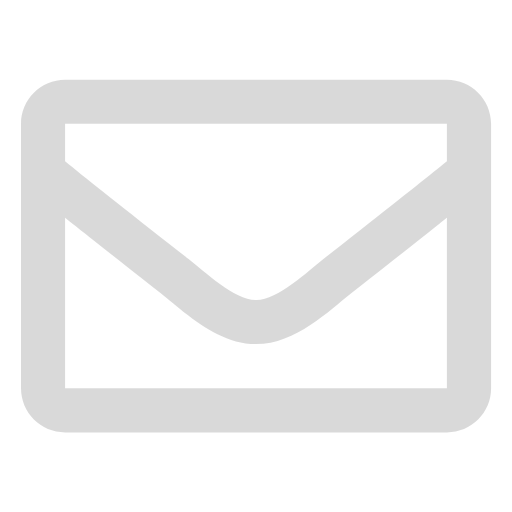
t = 0.00 s
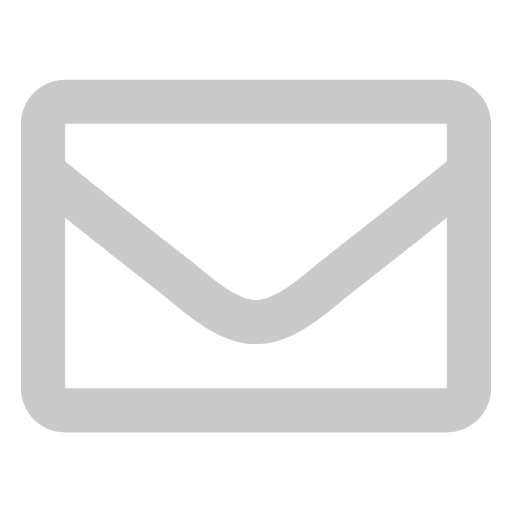
t = 1.00 s
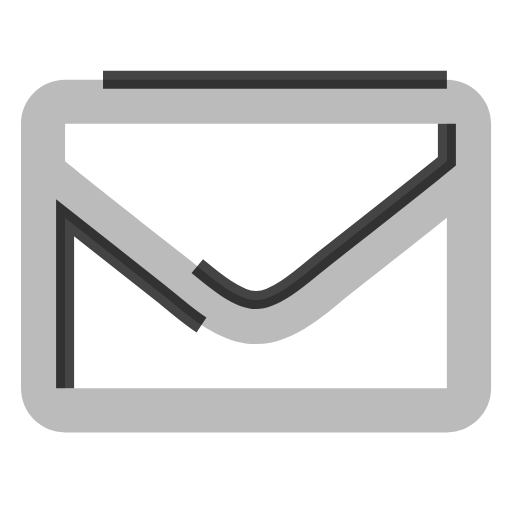
t = 2.00 s
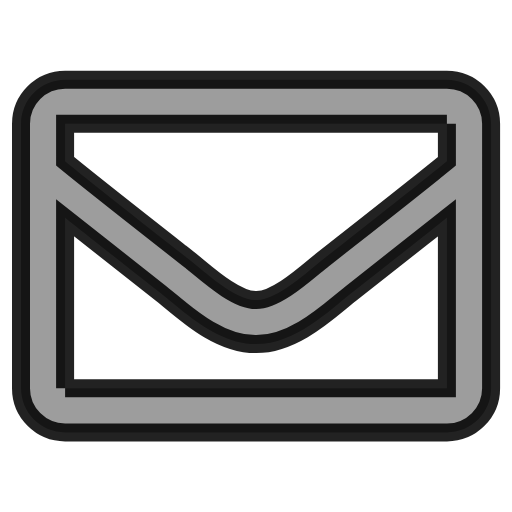
t = 4.00 s
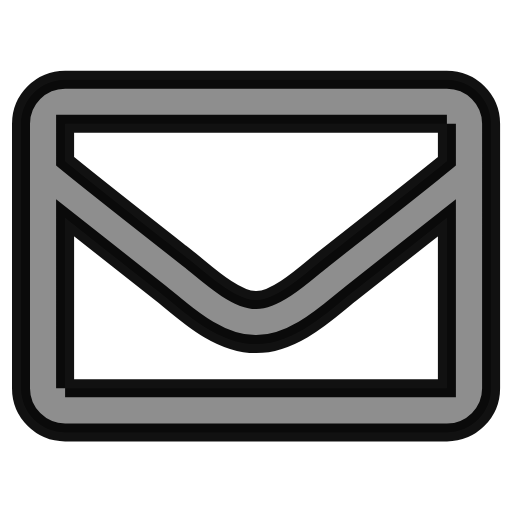
t = 5.00 s
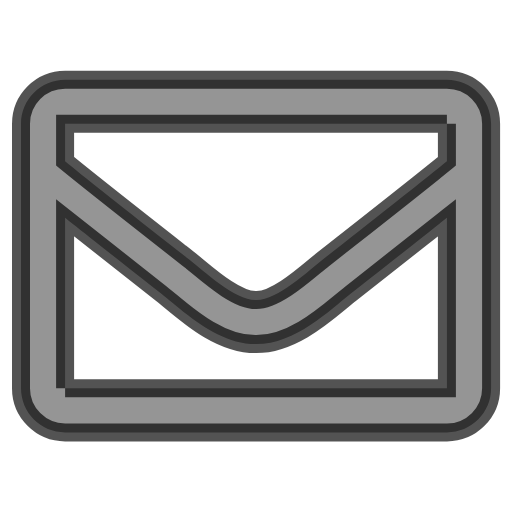
t = 6.38 s

The animated SVG that drew these frames (rendered in a browser with its animation timeline set to each time). Animation: 3 CSS @keyframes rules; one cycle of 7.50 s, repeats indefinitely.

<svg version="1.1" focusable="false" xmlns="http://www.w3.org/2000/svg" xmlns:xlink="http://www.w3.org/1999/xlink" x="0px" y="0px" viewBox="-49 141 512 512" style="" xml:space="preserve">
<path class="animation" d="M397.9,220.8H16.1c-24.3,0-44.1,19.7-44.1,44.1v264.4c0,24.3,19.7,44.1,44.1,44.1h381.9
	c24.3,0,44.1-19.7,44.1-44.1V264.8C442,240.5,422.3,220.8,397.9,220.8z M397.9,264.8v37.5c-20.6,16.8-53.4,42.8-123.5,97.8
	c-15.5,12.2-46.1,41.4-67.4,41c-21.3,0.3-51.9-28.9-67.4-41c-70.1-54.9-103-81-123.5-97.8v-37.5H397.9z M16.1,529.2V358.8
	c21,16.8,50.9,40.3,96.3,75.9c20.1,15.8,55.2,50.7,94.6,50.4c39.2,0.2,73.9-34.1,94.6-50.4c45.5-35.6,75.3-59.1,96.3-75.9v170.4
	H16.1z">
</path>
<style>
	.animation{
		stroke-width:18;
		stroke-miterlimit:10;
		stroke-dasharray:3689 3691;
		stroke-dashoffset:3690;
		stroke: rgba(0,0,0,0.6);
		fill: rgba(0,0,0,0.15);
		opacity: 10;
		animation:
			LpxVUYQL_draw_0 7500ms ease-in 0ms infinite,
			LpxVUYQL_fade 7500ms linear 0ms infinite;
	}
	@keyframes LpxVUYQL_draw{
		opacity: 0;
		fill:#000;
		100%{stroke-dashoffset:0;}
	}
	@keyframes LpxVUYQL_fade{
		0%{stroke-opacity:1;}
		80%{
			opacity: 10;
			fill: rgba(0,0,0,0.5);
			stroke: #000;
			stroke-opacity:1;
		}
		100%{stroke-opacity:0;}
	}
	@keyframes LpxVUYQL_draw_0{
		13.333333333333334%{stroke-dashoffset: 3690}
		66.66666666666666%{ stroke-dashoffset: 0;}
		100%{ stroke-dashoffset: 0;}
	}
</style>
</svg>